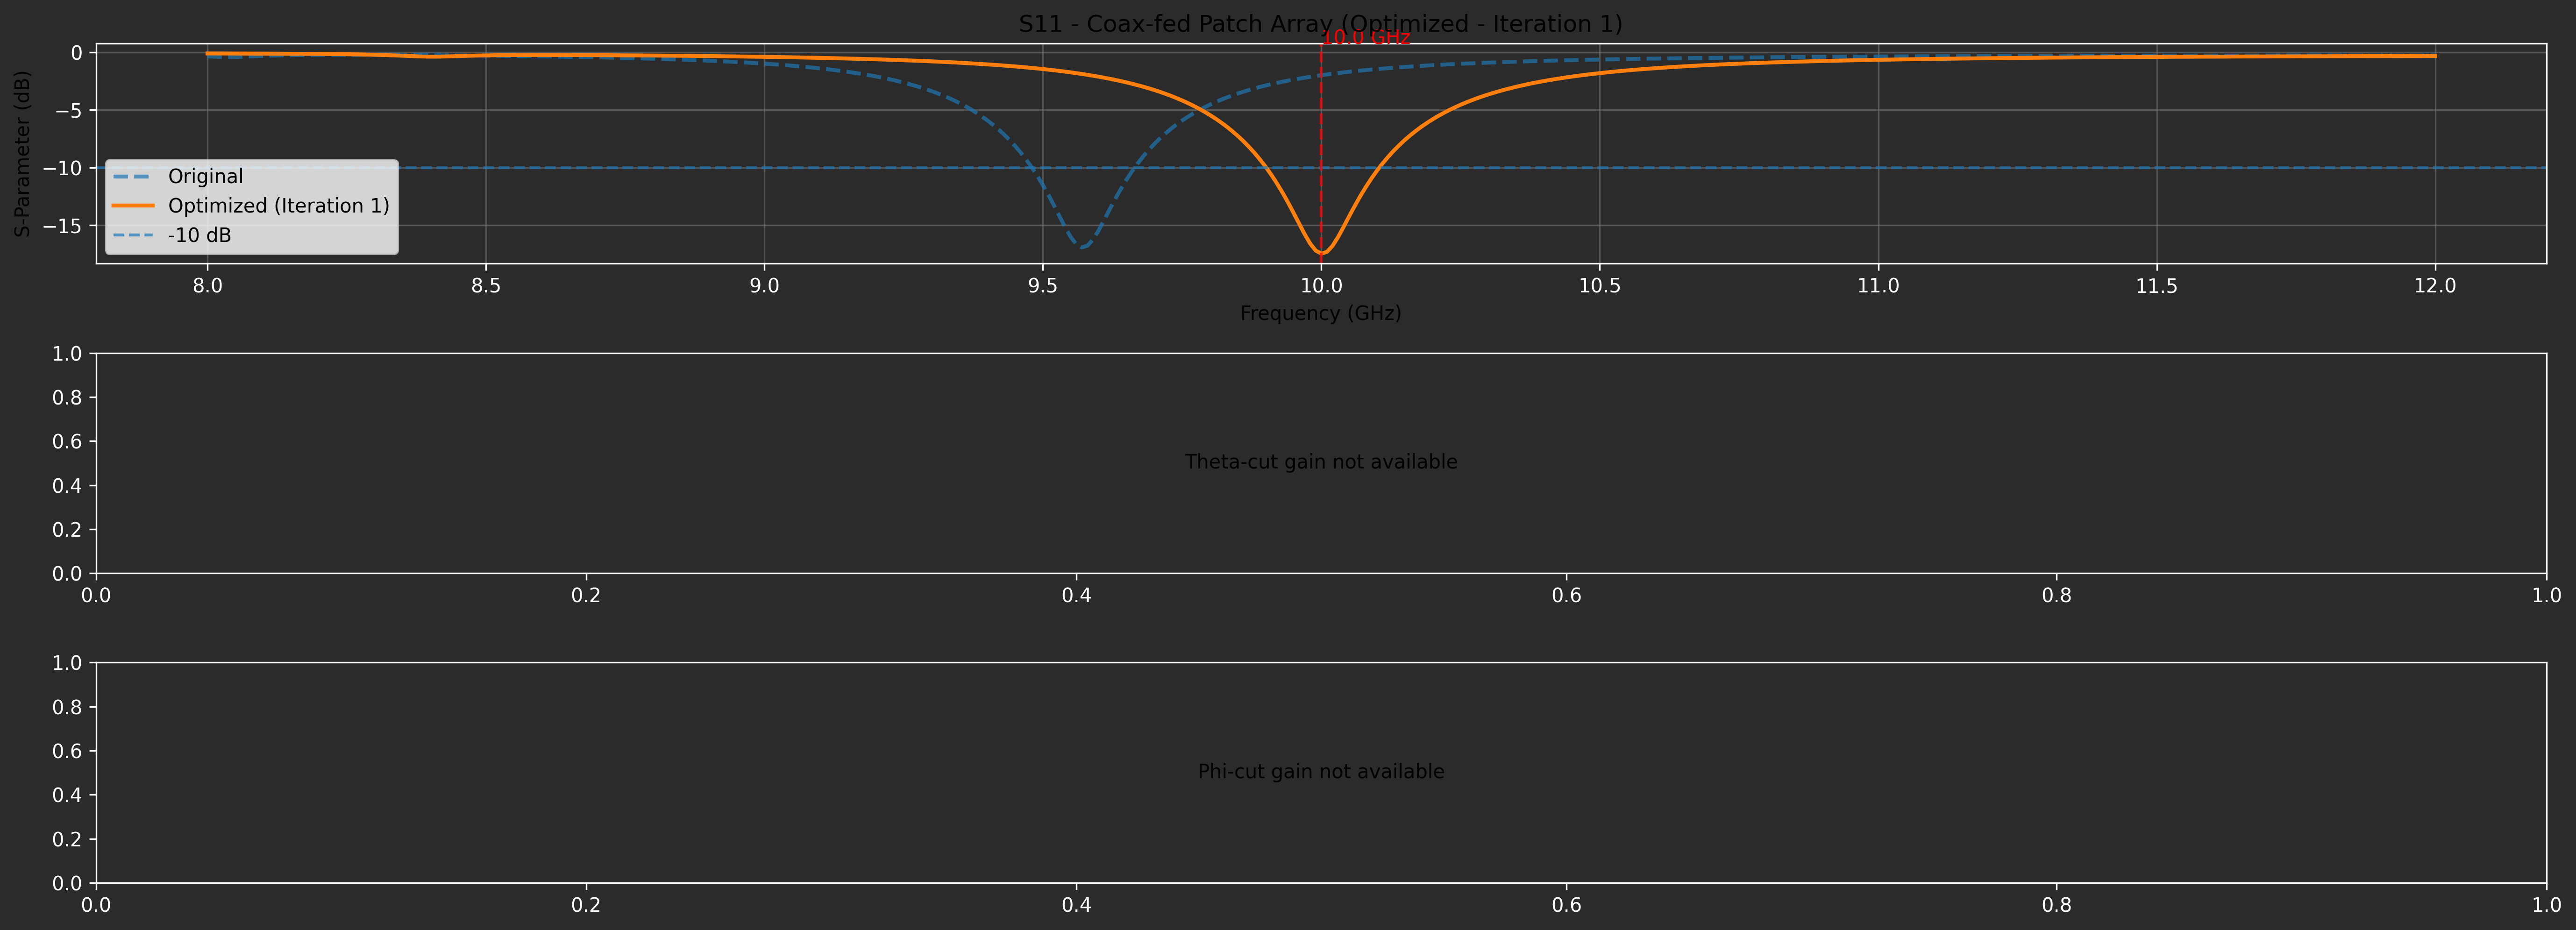

The file beside this chart, header and first rows:
Frequency (GHz), S11 (dB)
8.000000000000000000e+00, -1.173538023835817568e-01
8.009999999999999787e+00, -1.186948963835699061e-01
8.019999999999999574e+00, -1.200797144945776052e-01
8.029999999999999361e+00, -1.215116894038706097e-01
8.039999999999999147e+00, -1.229946720165003143e-01
8.050000000000000711e+00, -1.245329965140105355e-01
8.060000000000000497e+00, -1.261315573376284860e-01
8.070000000000000284e+00, -1.277959005838968376e-01
8.080000000000000071e+00, -1.295323328764565740e-01
8.089999999999999858e+00, -1.313480514973152935e-01
8.099999999999999645e+00, -1.332513004613008756e-01
8.109999999999999432e+00, -1.352515583453817727e-01
8.119999999999999218e+00, -1.373597650962931349e-01
8.130000000000000782e+00, -1.395885968058229176e-01
8.140000000000000568e+00, -1.419527996427178973e-01
8.150000000000000355e+00, -1.444695968555394505e-01
8.160000000000000142e+00, -1.471591861023076875e-01
8.169999999999999929e+00, -1.500453483953899936e-01
8.179999999999999716e+00, -1.531561946888546910e-01
8.189999999999999503e+00, -1.565250814601593099e-01
8.199999999999999289e+00, -1.601917321392334614e-01
8.210000000000000853e+00, -1.642036059396078662e-01
8.220000000000000639e+00, -1.686175574892745388e-01
8.230000000000000426e+00, -1.735018255782419250e-01
8.240000000000000213e+00, -1.789383696212101249e-01
8.250000000000000000e+00, -1.850255238698819693e-01
8.259999999999999787e+00, -1.918808365131233484e-01
8.269999999999999574e+00, -1.996437591767421527e-01
8.279999999999999361e+00, -2.084774776104799665e-01
8.289999999999999147e+00, -2.185685093284260583e-01
8.300000000000000711e+00, -2.301215731885179472e-01
8.310000000000000497e+00, -2.433454778108161409e-01
8.320000000000000284e+00, -2.584233308700765175e-01
8.330000000000000071e+00, -2.754577505505647061e-01
8.339999999999999858e+00, -2.943809809736511740e-01
8.349999999999999645e+00, -3.148258659821645544e-01
8.359999999999999432e+00, -3.359750960126544617e-01
8.369999999999999218e+00, -3.564500512934203336e-01
8.380000000000000782e+00, -3.743541258942342242e-01
8.390000000000000568e+00, -3.875910080626295828e-01
8.400000000000000355e+00, -3.944534927270527680e-01
8.410000000000000142e+00, -3.942395179362051527e-01
8.419999999999999929e+00, -3.875199120585143264e-01
8.429999999999999716e+00, -3.758763457737138713e-01
8.439999999999999503e+00, -3.613030701120640287e-01
8.449999999999999289e+00, -3.456390843831302351e-01
8.460000000000000853e+00, -3.302574582596057295e-01
8.470000000000000639e+00, -3.160125164687315191e-01
8.480000000000000426e+00, -3.033330443779544972e-01
8.490000000000000213e+00, -2.923562079933433311e-01
8.500000000000000000e+00, -2.830453409461550773e-01
8.509999999999999787e+00, -2.752742672100491061e-01
8.519999999999999574e+00, -2.688804926764675196e-01
8.529999999999999361e+00, -2.636955768979565851e-01
8.539999999999999147e+00, -2.595607459205984680e-01
8.550000000000000711e+00, -2.563337277319717167e-01
8.560000000000000497e+00, -2.538907237098427805e-01
8.570000000000000284e+00, -2.521258883209447910e-01
8.580000000000000071e+00, -2.509496767018341012e-01
8.589999999999999858e+00, -2.502868002879337084e-01
... 341 more rows
